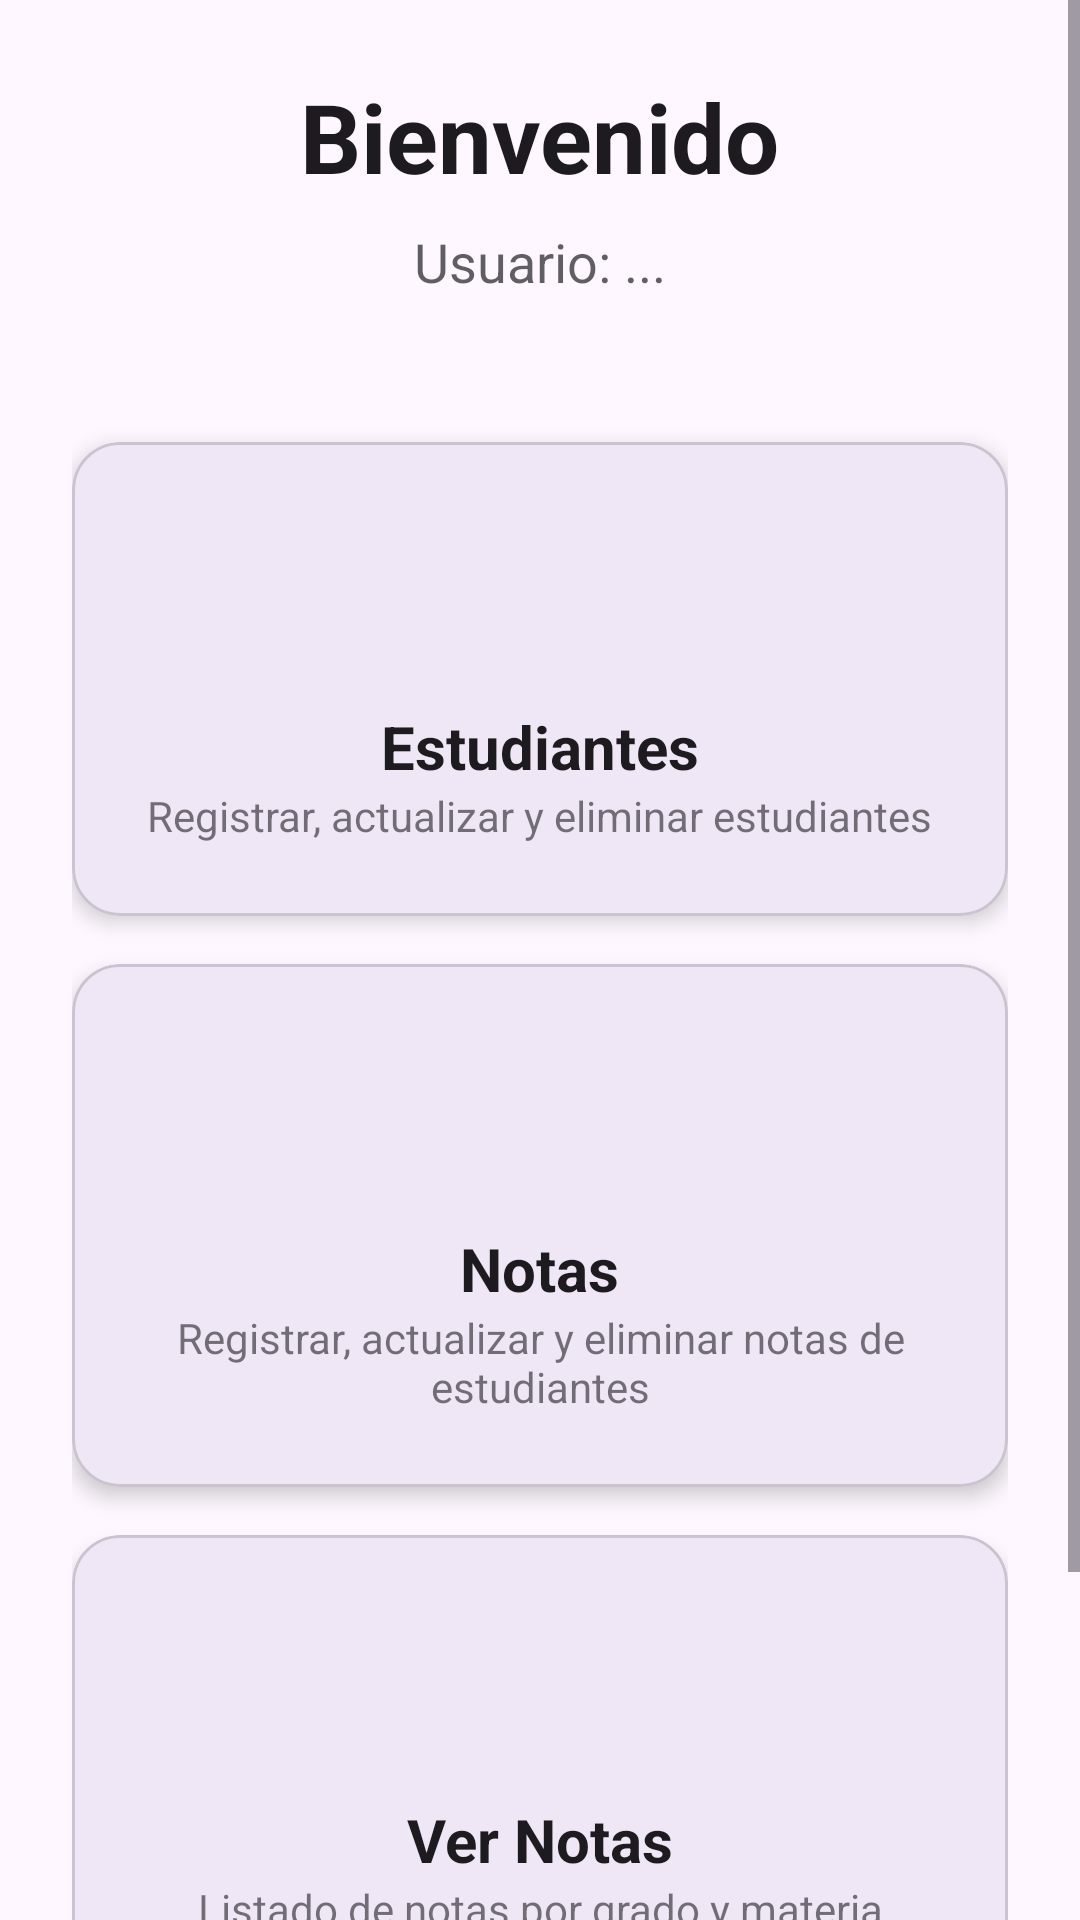

Layout XML and referenced resources for this Android screen:
<!-- AndroidManifest.xml: application theme Theme.Desafio_DSM2 -->
<!-- res/layout/activity_main.xml -->
<?xml version="1.0" encoding="utf-8"?>
<ScrollView xmlns:android="http://schemas.android.com/apk/res/android"
    xmlns:app="http://schemas.android.com/apk/res-auto"
    xmlns:tools="http://schemas.android.com/tools"
    android:layout_width="match_parent"
    android:layout_height="match_parent"
    android:background="?attr/colorSurface"
    tools:context=".MainActivity">

    <LinearLayout
        android:layout_width="match_parent"
        android:layout_height="wrap_content"
        android:orientation="vertical"
        android:padding="24dp"
        android:gravity="center_horizontal">

        <TextView
            android:layout_width="wrap_content"
            android:layout_height="wrap_content"
            android:text="@string/welcome_title"
            android:textSize="32sp"
            android:textStyle="bold"
            android:textColor="?attr/colorOnSurface"
            android:layout_marginBottom="8dp"/>

        <TextView
            android:id="@+id/tvUserEmail"
            android:layout_width="wrap_content"
            android:layout_height="wrap_content"
            android:text="@string/user_email_placeholder"
            android:textSize="18sp"
            android:textColor="?attr/colorOnSurface"
            android:alpha="0.7"
            android:layout_marginBottom="48dp"/>

        <com.google.android.material.card.MaterialCardView
            android:id="@+id/cardEstudiantes"
            android:layout_width="match_parent"
            android:layout_height="wrap_content"
            app:cardCornerRadius="16dp"
            app:cardElevation="4dp"
            android:layout_marginBottom="16dp"
            android:clickable="true"
            android:focusable="true">
            <LinearLayout
                android:layout_width="match_parent"
                android:layout_height="wrap_content"
                android:orientation="vertical"
                android:gravity="center"
                android:padding="24dp">
                <ImageView
                    android:layout_width="48dp"
                    android:layout_height="48dp"
                    android:src="@drawable/ic_student"
                    android:contentDescription="@string/estudiantes_icon_desc"
                    app:tint="?attr/colorPrimary" />
                <TextView
                    android:layout_width="wrap_content"
                    android:layout_height="wrap_content"
                    android:text="@string/students_card_title"
                    android:layout_marginTop="16dp"
                    android:textSize="20sp"
                    android:textStyle="bold"
                    android:textColor="?attr/colorOnSurface"/>
                <TextView
                    android:layout_width="wrap_content"
                    android:layout_height="wrap_content"
                    android:text="@string/students_card_description"
                    android:gravity="center"
                    android:textSize="14sp"
                    android:textColor="?attr/colorOnSurface"
                    android:alpha="0.6"/>
            </LinearLayout>
        </com.google.android.material.card.MaterialCardView>

        <com.google.android.material.card.MaterialCardView
            android:id="@+id/cardNotas"
            android:layout_width="match_parent"
            android:layout_height="wrap_content"
            app:cardCornerRadius="16dp"
            app:cardElevation="4dp"
            android:layout_marginBottom="16dp"
            android:clickable="true"
            android:focusable="true">
            <LinearLayout
                android:layout_width="match_parent"
                android:layout_height="wrap_content"
                android:orientation="vertical"
                android:gravity="center"
                android:padding="24dp">
                <ImageView
                    android:layout_width="48dp"
                    android:layout_height="48dp"
                    android:src="@drawable/ic_note"
                    android:contentDescription="@string/notes_icon_desc"
                    app:tint="?attr/colorPrimary" />
                <TextView
                    android:layout_width="wrap_content"
                    android:layout_height="wrap_content"
                    android:text="@string/notes_card_title"
                    android:layout_marginTop="16dp"
                    android:textSize="20sp"
                    android:textStyle="bold"
                    android:textColor="?attr/colorOnSurface"/>
                <TextView
                    android:layout_width="wrap_content"
                    android:layout_height="wrap_content"
                    android:text="@string/notes_card_description"
                    android:gravity="center"
                    android:textSize="14sp"
                    android:textColor="?attr/colorOnSurface"
                    android:alpha="0.6"/>
            </LinearLayout>
        </com.google.android.material.card.MaterialCardView>

        <com.google.android.material.card.MaterialCardView
            android:id="@+id/cardVerNotas"
            android:layout_width="match_parent"
            android:layout_height="wrap_content"
            app:cardCornerRadius="16dp"
            app:cardElevation="4dp"
            android:layout_marginBottom="16dp"
            android:clickable="true"
            android:focusable="true">
            <LinearLayout
                android:layout_width="match_parent"
                android:layout_height="wrap_content"
                android:orientation="vertical"
                android:gravity="center"
                android:padding="24dp">
                <ImageView
                    android:layout_width="48dp"
                    android:layout_height="48dp"
                    android:src="@drawable/ic_list"
                    android:contentDescription="@string/view_notes_icon_desc"
                    app:tint="?attr/colorPrimary" />
                <TextView
                    android:layout_width="wrap_content"
                    android:layout_height="wrap_content"
                    android:text="@string/view_notes_card_title"
                    android:layout_marginTop="16dp"
                    android:textSize="20sp"
                    android:textStyle="bold"
                    android:textColor="?attr/colorOnSurface"/>
                <TextView
                    android:layout_width="wrap_content"
                    android:layout_height="wrap_content"
                    android:text="@string/view_notes_card_description"
                    android:gravity="center"
                    android:textSize="14sp"
                    android:textColor="?attr/colorOnSurface"
                    android:alpha="0.6"/>
            </LinearLayout>
        </com.google.android.material.card.MaterialCardView>

        <Button
            android:id="@+id/btnLogout"
            style="@style/Widget.Material3.Button.TextButton"
            android:layout_width="wrap_content"
            android:layout_height="wrap_content"
            android:layout_marginTop="24dp"
            android:text="@string/logout_button_text" />

    </LinearLayout>
</ScrollView>
<!-- resources referenced by this layout -->
<resources>
  <!-- drawable ic_list (mipmap-anydpi-v26) -->
  <?xml version="1.0" encoding="utf-8"?>
  <adaptive-icon xmlns:android="http://schemas.android.com/apk/res/android">
      <background android:drawable="@drawable/ic_list"/>
      <foreground android:drawable="@mipmap/ic_list_foreground"/>
  </adaptive-icon>
  <!-- drawable ic_note: webp bitmap (mipmap-hdpi, 1888 bytes) -->
  <!-- drawable ic_student (mipmap-anydpi-v26) -->
  <?xml version="1.0" encoding="utf-8"?>
  <adaptive-icon xmlns:android="http://schemas.android.com/apk/res/android">
      <background android:drawable="@drawable/ic_student"/>
      <foreground android:drawable="@mipmap/ic_student_foreground"/>
  </adaptive-icon>
  <string name="estudiantes_icon_desc">Ícono de estudiantes</string>
  <string name="logout_button_text">Cerrar sesión</string>
  <string name="notes_card_description">Registrar, actualizar y eliminar notas de estudiantes</string>
  <string name="notes_card_title">Notas</string>
  <string name="notes_icon_desc">Ícono de notas</string>
  <string name="students_card_description">Registrar, actualizar y eliminar estudiantes</string>
  <string name="students_card_title">Estudiantes</string>
  <string name="user_email_placeholder">Usuario: ...</string>
  <string name="view_notes_card_description">Listado de notas por grado y materia</string>
  <string name="view_notes_card_title">Ver Notas</string>
  <string name="view_notes_icon_desc">Ícono de ver notas</string>
  <string name="welcome_title">Bienvenido</string>
  <style name="Theme.Desafio_DSM2" parent="Base.Theme.Desafio_DSM2" />
  <style name="Base.Theme.Desafio_DSM2" parent="Theme.Material3.DayNight.NoActionBar">
          
          
      </style>
</resources>
